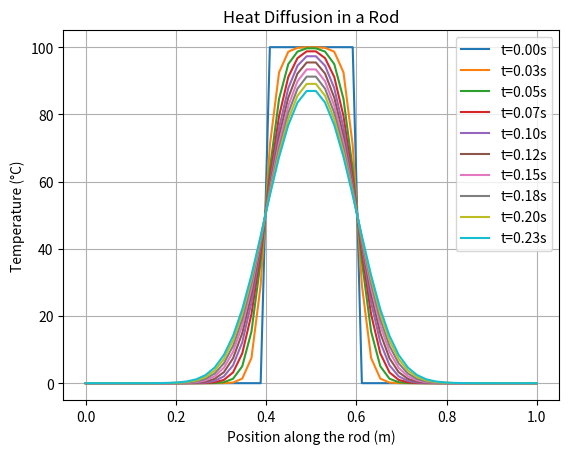

The script that saved this image:
import numpy as np
import matplotlib.pyplot as plt

# Parameters
L = 1.0  # Length of the rod (meters)
Nx = 50  # Number of spatial points
dx = L / (Nx - 1)  # Spatial step
alpha = 0.01  # Thermal diffusivity (m^2/s)
dt = 0.0005  # Time step (seconds)
Nt = 500  # Number of time steps

# Initial temperature distribution
T = np.zeros(Nx)
T[Nx//2 - 5:Nx//2 + 5] = 100  # Heat pulse in the center of the rod

# Precompute constant
C = alpha * dt / dx**2

# Ensure stability condition
if C > 0.5:
    raise ValueError("Stability condition violated! Reduce dt or increase dx.")

# Simulation
T_history = [T.copy()]
for _ in range(Nt):
    T_new = T.copy()
    for i in range(1, Nx - 1):
        T_new[i] = T[i] + C * (T[i+1] - 2*T[i] + T[i-1])
    T = T_new
    T_history.append(T.copy())

# Plot the results
x = np.linspace(0, L, Nx)
for i in range(0, Nt, Nt // 10):  # Plot every 10% of the simulation
    plt.plot(x, T_history[i], label=f"t={i*dt:.2f}s")

plt.xlabel("Position along the rod (m)")
plt.ylabel("Temperature (°C)")
plt.title("Heat Diffusion in a Rod")
plt.legend()
plt.grid()
plt.show()
